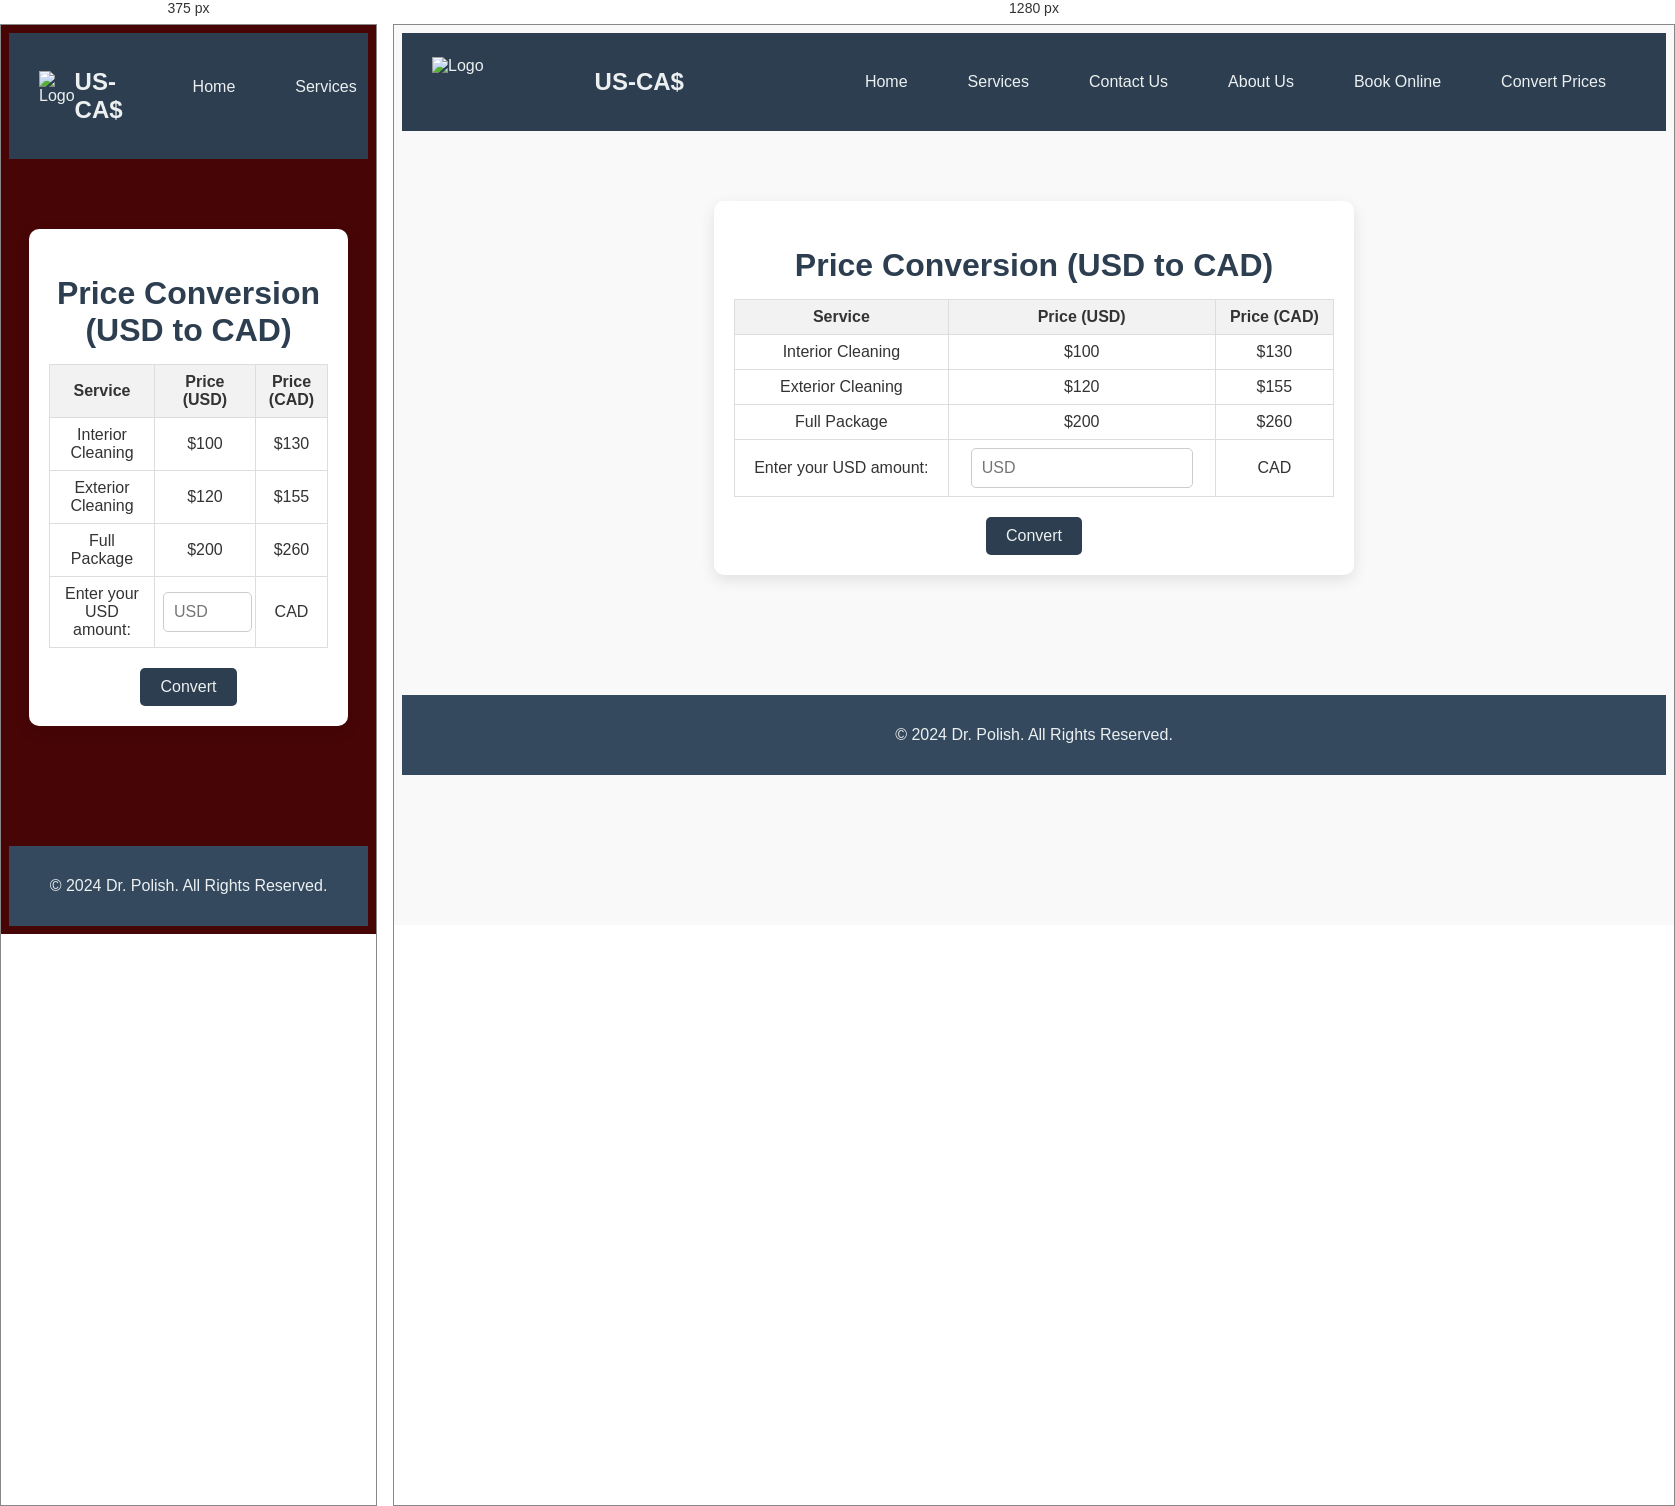
Rendered at 375 px and 1280 px, left to right.

<!-- file: convert.html -->
<!DOCTYPE html>
<html>
<head>
    <meta charset="UTF-8">
    <meta name="viewport" content="width=device-width, initial-scale=1.0">
    <meta http-equiv="X-UA-Compatible" content="ie=edge">
    <title>Convert Prices| Dr. Polish</title>
    <link rel="stylesheet" href="../styelsheets/convert.css">
    <script>
        function convertToCAD() {
            const conversionRate = 1.3; // Example conversion rate from USD to CAD
            const inputUSD = document.getElementById('usd-amount').value;
            const resultCAD = inputUSD * conversionRate;
            document.getElementById('cad-amount').textContent = resultCAD.toFixed(2);
        }
    </script>
</head>
<body>
    <!-- Header section with logo and navigation -->
   <header>
        <img src="../images/Asset 1_4x.avif" alt="Logo" class="logo">
	               <h2>US-CA$</h2>

        <nav>
            <ul>
                <li><a href="../index.html">Home</a></li>
                <li><a href="services.html">Services</a></li>
                <li><a href="contact.html">Contact Us</a></li>
                <li><a href="about.html">About Us</a></li>
                <li><a href="book.html">Book Online</a></li>
				<li><a href="convert.html">Convert Prices</a></li>

            </ul>
        </nav>
    </header>
    <main>
        <!-- Conversion Table section -->
        <section class="conversion-table">
            <h2>Price Conversion (USD to CAD)</h2>
            <table>
                <thead>
                    <tr>
                        <th>Service</th>
                        <th>Price (USD)</th>
                        <th>Price (CAD)</th>
                    </tr>
                </thead>
                <tbody>
                    <tr>
                        <td>Interior Cleaning</td>
                        <td>$100</td>
                        <td>$130</td>
                    </tr>
                    <tr>
                        <td>Exterior Cleaning</td>
                        <td>$120</td>
                        <td>$155</td>
                    </tr>
                    <tr>
                        <td>Full Package</td>
                        <td>$200</td>
                        <td>$260</td>
                    </tr>
                    <tr>
                        <td>Enter your USD amount:</td>
                        <td><input type="number" id="usd-amount" placeholder="USD"></td>
                        <td><span id="cad-amount">CAD</span></td>
                    </tr>
                </tbody>
            </table>
            <button onclick="convertToCAD()">Convert</button>
        </section>
    </main>

    <!-- Footer -->
    <footer>
        <p>&copy; 2024 Dr. Polish. All Rights Reserved.</p>
    </footer>
</body>
</html>


/* @media block from convert.css */
@media (max-width: 768px) {
    body {
        background-color: #470506;
    }
}